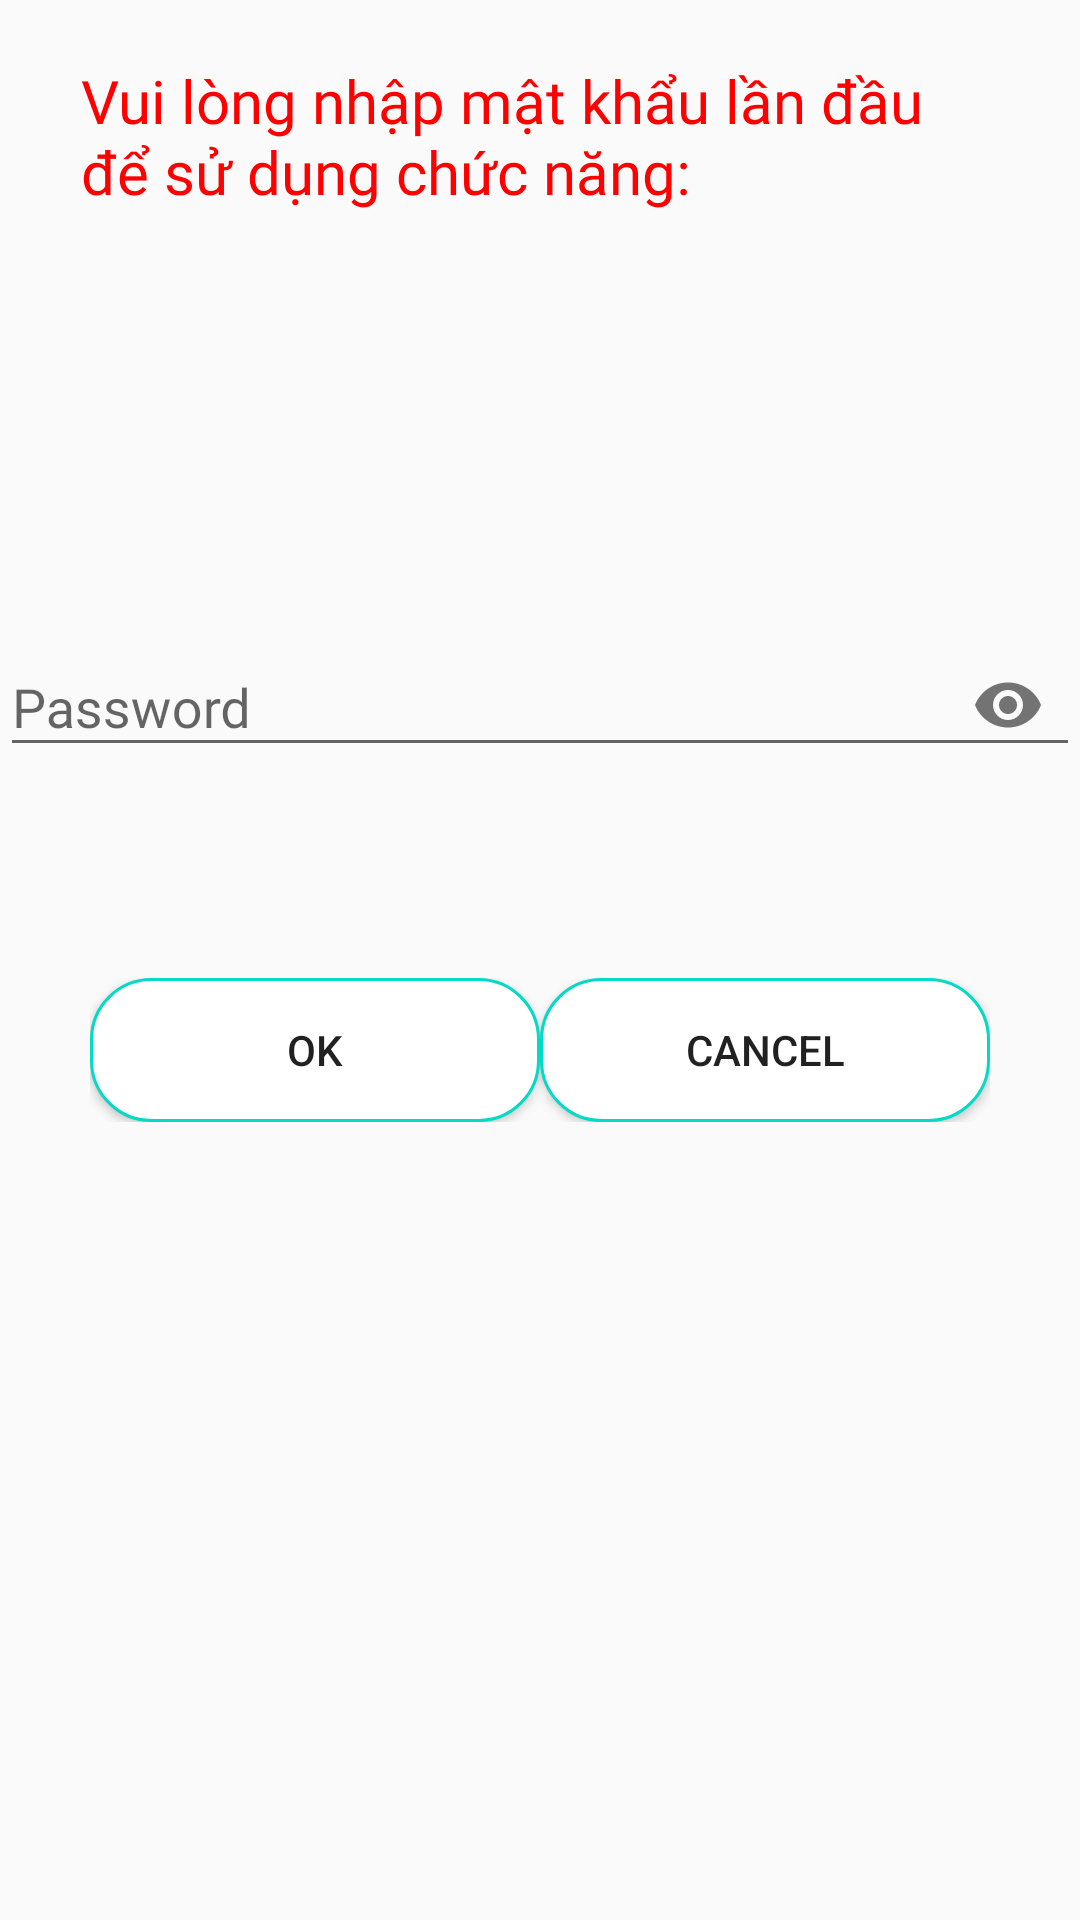

This screen was rendered from an Android layout file. Write that file and the resources it references.
<!-- AndroidManifest.xml: application theme Theme.TLTDD_Tuan7 -->
<!-- res/layout/dialog_custom2.xml -->
<?xml version="1.0" encoding="utf-8"?>
<androidx.constraintlayout.widget.ConstraintLayout xmlns:android="http://schemas.android.com/apk/res/android"
    android:layout_width="match_parent"
    android:layout_height="match_parent"
    xmlns:app="http://schemas.android.com/apk/res-auto"
    xmlns:tools="http://schemas.android.com/tools">

    <TextView
        android:layout_width="300dp"
        android:layout_height="wrap_content"
        android:layout_margin="20dp"
        android:fontFamily="@font/atma_medium"
        android:text="Vui lòng nhập mật khẩu lần đầu để sử dụng chức năng:"
        android:textColor="@color/red"
        android:textSize="20dp"
        app:layout_constraintEnd_toEndOf="parent"
        app:layout_constraintHorizontal_bias="0.342"
        app:layout_constraintStart_toStartOf="parent"
        app:layout_constraintTop_toTopOf="parent"
        tools:ignore="MissingConstraints" />

    <com.google.android.material.textfield.TextInputLayout
        android:layout_width="match_parent"
        android:layout_height="wrap_content"
        android:layout_marginTop="200dp"
        android:hint="Password"
        app:layout_constraintStart_toStartOf="parent"
        app:layout_constraintTop_toTopOf="parent"
        app:passwordToggleEnabled="true"
        tools:ignore="MissingConstraints">
        <com.google.android.material.textfield.TextInputEditText
            android:id="@+id/passfingercheck"
            android:layout_width="match_parent"
            android:layout_height="wrap_content"
            android:ems="15"
            android:fontFamily="@font/atma_medium"
            android:inputType="textPassword"
            tools:layout_editor_absoluteX="0dp"
            tools:layout_editor_absoluteY="151dp" />

    </com.google.android.material.textfield.TextInputLayout>

    <LinearLayout
        android:layout_width="300dp"
        android:layout_height="wrap_content"
        android:layout_marginTop="80dp"
        android:layout_marginLeft="20dp"
        android:layout_marginRight="20dp"
        android:layout_marginBottom="20dp"
        android:orientation="horizontal"
        app:layout_constraintBottom_toBottomOf="parent"
        app:layout_constraintEnd_toEndOf="parent"
        app:layout_constraintStart_toStartOf="parent"
        app:layout_constraintTop_toTopOf="parent"
        tools:ignore="MissingConstraints">

        <Button
            android:id="@+id/okfingercheck"
            android:layout_width="match_parent"
            android:layout_height="wrap_content"
            android:layout_weight="1"
            android:background="@drawable/buttonbk"
            android:text="OK" />

        <Button
            android:id="@+id/cancelfingercheck"
            android:layout_width="match_parent"
            android:layout_height="wrap_content"
            android:layout_weight="1"
            android:background="@drawable/buttonbk"
            android:text="CANCEL" />

    </LinearLayout>



</androidx.constraintlayout.widget.ConstraintLayout>
<!-- resources referenced by this layout -->
<resources>
  <color name="red">#FF0000</color>
  <!-- drawable buttonbk (drawable) -->
  <?xml version="1.0" encoding="utf-8"?>
  <shape xmlns:android="http://schemas.android.com/apk/res/android"
      android:shape="rectangle">
      <solid android:color="@color/white"></solid>
      <stroke android:width="1dp"
          android:color="@color/teal_200"/>
      <corners android:radius="20dp"/>
  </shape>
  <style name="Theme.TLTDD_Tuan7" parent="Theme.AppCompat.DayNight.NoActionBar">
          
          <item name="colorPrimary">@color/purple_500</item>
          <item name="colorPrimaryVariant">@color/purple_700</item>
          <item name="colorOnPrimary">@color/white</item>
          
          <item name="colorSecondary">@color/teal_200</item>
          <item name="colorSecondaryVariant">@color/teal_700</item>
          <item name="colorOnSecondary">@color/black</item>
          
          <item name="android:statusBarColor" tools:targetApi="l">?attr/colorPrimaryVariant</item>
          
      </style>
  <color name="white">#FFFFFFFF</color>
  <color name="teal_200">#FF03DAC5</color>
  <color name="purple_500">#FF6200EE</color>
  <color name="purple_700">#FF3700B3</color>
  <color name="teal_700">#FF018786</color>
  <color name="black">#FF000000</color>
</resources>
